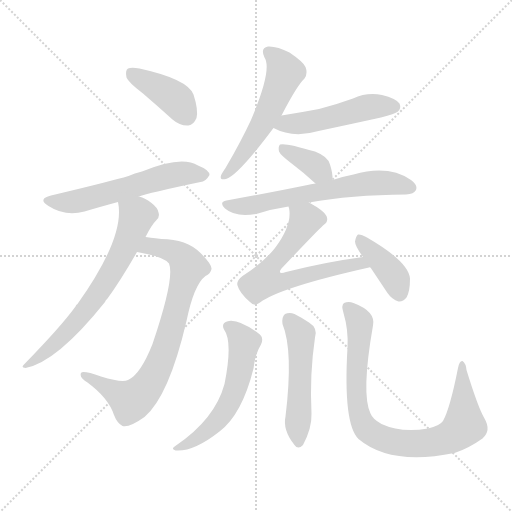
t = 0.00 s
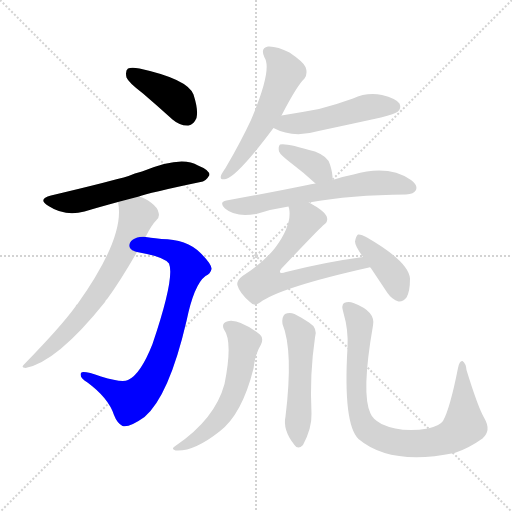
t = 1.86 s
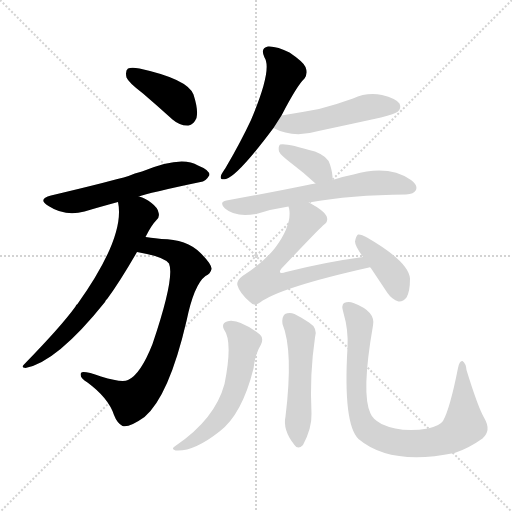
t = 3.71 s
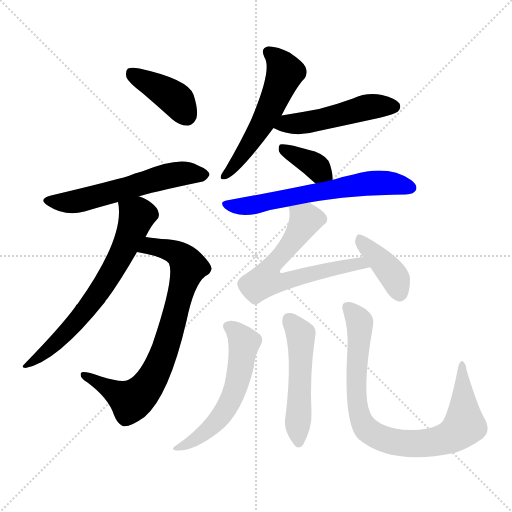
t = 5.57 s
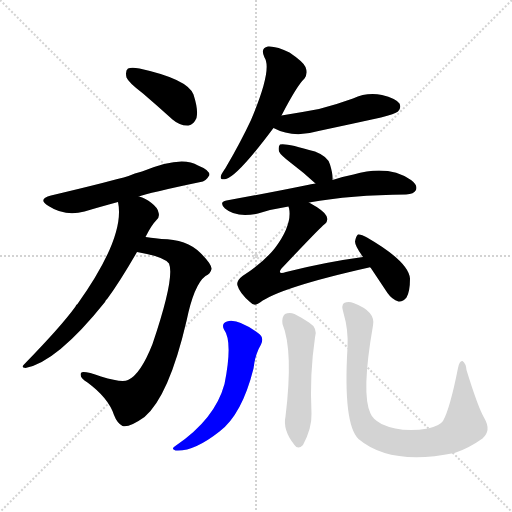
t = 7.43 s
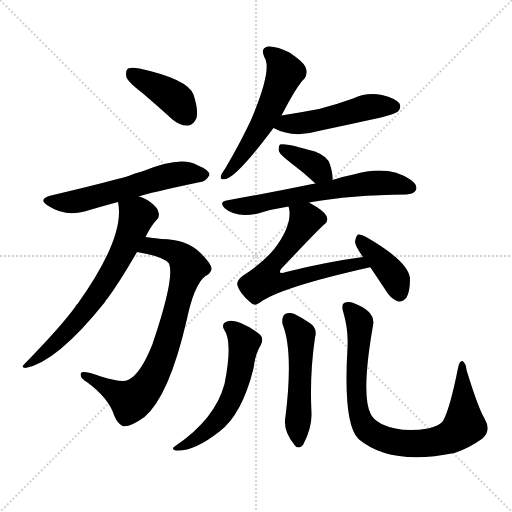
t = 9.29 s

The animated SVG that drew these frames (rendered in a browser with its animation timeline set to each time). Animation: 13 CSS @keyframes rules; one cycle of 9.29 s.

<svg version="1.1" viewBox="0 0 1024 1024" xmlns="http://www.w3.org/2000/svg">
  <g stroke="lightgray" stroke-dasharray="1,1" stroke-width="1" transform="scale(4, 4)">
    <line x1="0" y1="0" x2="256" y2="256"></line>
    <line x1="256" y1="0" x2="0" y2="256"></line>
    <line x1="128" y1="0" x2="128" y2="256"></line>
    <line x1="0" y1="128" x2="256" y2="128"></line>
  </g>
<g transform="scale(1, -1) translate(0, -900)">
   <style type="text/css">
    @keyframes keyframes0 {
      from {
       stroke: blue;
       stroke-dashoffset: 399;
       stroke-width: 128;
       }
       56% {
       animation-timing-function: step-end;
       stroke: blue;
       stroke-dashoffset: 0;
       stroke-width: 128;
       }
       to {
       stroke: black;
       stroke-width: 1024;
       }
       }
       #make-me-a-hanzi-animation-0 {
         animation: keyframes0 0.574707s both;
         animation-delay: 0.000000s;
         animation-timing-function: linear;
       }
    @keyframes keyframes1 {
      from {
       stroke: blue;
       stroke-dashoffset: 573;
       stroke-width: 128;
       }
       65% {
       animation-timing-function: step-end;
       stroke: blue;
       stroke-dashoffset: 0;
       stroke-width: 128;
       }
       to {
       stroke: black;
       stroke-width: 1024;
       }
       }
       #make-me-a-hanzi-animation-1 {
         animation: keyframes1 0.716309s both;
         animation-delay: 0.574707s;
         animation-timing-function: linear;
       }
    @keyframes keyframes2 {
      from {
       stroke: blue;
       stroke-dashoffset: 772;
       stroke-width: 128;
       }
       72% {
       animation-timing-function: step-end;
       stroke: blue;
       stroke-dashoffset: 0;
       stroke-width: 128;
       }
       to {
       stroke: black;
       stroke-width: 1024;
       }
       }
       #make-me-a-hanzi-animation-2 {
         animation: keyframes2 0.878255s both;
         animation-delay: 1.291016s;
         animation-timing-function: linear;
       }
    @keyframes keyframes3 {
      from {
       stroke: blue;
       stroke-dashoffset: 671;
       stroke-width: 128;
       }
       69% {
       animation-timing-function: step-end;
       stroke: blue;
       stroke-dashoffset: 0;
       stroke-width: 128;
       }
       to {
       stroke: black;
       stroke-width: 1024;
       }
       }
       #make-me-a-hanzi-animation-3 {
         animation: keyframes3 0.796061s both;
         animation-delay: 2.169271s;
         animation-timing-function: linear;
       }
    @keyframes keyframes4 {
      from {
       stroke: blue;
       stroke-dashoffset: 549;
       stroke-width: 128;
       }
       64% {
       animation-timing-function: step-end;
       stroke: blue;
       stroke-dashoffset: 0;
       stroke-width: 128;
       }
       to {
       stroke: black;
       stroke-width: 1024;
       }
       }
       #make-me-a-hanzi-animation-4 {
         animation: keyframes4 0.696777s both;
         animation-delay: 2.965332s;
         animation-timing-function: linear;
       }
    @keyframes keyframes5 {
      from {
       stroke: blue;
       stroke-dashoffset: 492;
       stroke-width: 128;
       }
       62% {
       animation-timing-function: step-end;
       stroke: blue;
       stroke-dashoffset: 0;
       stroke-width: 128;
       }
       to {
       stroke: black;
       stroke-width: 1024;
       }
       }
       #make-me-a-hanzi-animation-5 {
         animation: keyframes5 0.650391s both;
         animation-delay: 3.662109s;
         animation-timing-function: linear;
       }
    @keyframes keyframes6 {
      from {
       stroke: blue;
       stroke-dashoffset: 366;
       stroke-width: 128;
       }
       54% {
       animation-timing-function: step-end;
       stroke: blue;
       stroke-dashoffset: 0;
       stroke-width: 128;
       }
       to {
       stroke: black;
       stroke-width: 1024;
       }
       }
       #make-me-a-hanzi-animation-6 {
         animation: keyframes6 0.547852s both;
         animation-delay: 4.312500s;
         animation-timing-function: linear;
       }
    @keyframes keyframes7 {
      from {
       stroke: blue;
       stroke-dashoffset: 632;
       stroke-width: 128;
       }
       67% {
       animation-timing-function: step-end;
       stroke: blue;
       stroke-dashoffset: 0;
       stroke-width: 128;
       }
       to {
       stroke: black;
       stroke-width: 1024;
       }
       }
       #make-me-a-hanzi-animation-7 {
         animation: keyframes7 0.764323s both;
         animation-delay: 4.860352s;
         animation-timing-function: linear;
       }
    @keyframes keyframes8 {
      from {
       stroke: blue;
       stroke-dashoffset: 645;
       stroke-width: 128;
       }
       68% {
       animation-timing-function: step-end;
       stroke: blue;
       stroke-dashoffset: 0;
       stroke-width: 128;
       }
       to {
       stroke: black;
       stroke-width: 1024;
       }
       }
       #make-me-a-hanzi-animation-8 {
         animation: keyframes8 0.774902s both;
         animation-delay: 5.624674s;
         animation-timing-function: linear;
       }
    @keyframes keyframes9 {
      from {
       stroke: blue;
       stroke-dashoffset: 392;
       stroke-width: 128;
       }
       56% {
       animation-timing-function: step-end;
       stroke: blue;
       stroke-dashoffset: 0;
       stroke-width: 128;
       }
       to {
       stroke: black;
       stroke-width: 1024;
       }
       }
       #make-me-a-hanzi-animation-9 {
         animation: keyframes9 0.569010s both;
         animation-delay: 6.399577s;
         animation-timing-function: linear;
       }
    @keyframes keyframes10 {
      from {
       stroke: blue;
       stroke-dashoffset: 565;
       stroke-width: 128;
       }
       65% {
       animation-timing-function: step-end;
       stroke: blue;
       stroke-dashoffset: 0;
       stroke-width: 128;
       }
       to {
       stroke: black;
       stroke-width: 1024;
       }
       }
       #make-me-a-hanzi-animation-10 {
         animation: keyframes10 0.709798s both;
         animation-delay: 6.968587s;
         animation-timing-function: linear;
       }
    @keyframes keyframes11 {
      from {
       stroke: blue;
       stroke-dashoffset: 511;
       stroke-width: 128;
       }
       62% {
       animation-timing-function: step-end;
       stroke: blue;
       stroke-dashoffset: 0;
       stroke-width: 128;
       }
       to {
       stroke: black;
       stroke-width: 1024;
       }
       }
       #make-me-a-hanzi-animation-11 {
         animation: keyframes11 0.665853s both;
         animation-delay: 7.678385s;
         animation-timing-function: linear;
       }
    @keyframes keyframes12 {
      from {
       stroke: blue;
       stroke-dashoffset: 849;
       stroke-width: 128;
       }
       73% {
       animation-timing-function: step-end;
       stroke: blue;
       stroke-dashoffset: 0;
       stroke-width: 128;
       }
       to {
       stroke: black;
       stroke-width: 1024;
       }
       }
       #make-me-a-hanzi-animation-12 {
         animation: keyframes12 0.940918s both;
         animation-delay: 8.344238s;
         animation-timing-function: linear;
       }
</style>
<path d="M 286.0 713.0 Q 314.0 689.0 345.0 661.0 Q 360.0 648.0 377.0 649.0 Q 387.0 650.0 393.0 664.0 Q 397.0 680.0 387.0 711.0 Q 375.0 742.0 279.0 763.0 Q 263.0 766.0 256.0 763.0 Q 250.0 759.0 253.0 745.0 Q 257.0 735.0 286.0 713.0 Z" fill="lightgray"></path> 
<path d="M 278.0 507.0 Q 296.0 514.0 401.0 536.0 Q 411.0 536.0 419.0 550.0 Q 419.0 560.0 396.0 569.0 Q 363.0 590.0 284.0 557.0 Q 269.0 554.0 257.0 548.0 Q 224.0 538.0 102.0 509.0 Q 74.0 502.0 97.0 488.0 Q 131.0 466.0 169.0 477.0 Q 199.0 486.0 236.0 496.0 L 278.0 507.0 Z" fill="lightgray"></path> 
<path d="M 274.0 396.0 Q 328.0 387.0 338.0 373.0 Q 350.0 345.0 305.0 212.0 Q 281.0 151.0 256.0 140.0 Q 244.0 134.0 202.0 147.0 Q 165.0 160.0 162.0 154.0 Q 158.0 145.0 175.0 135.0 Q 217.0 104.0 228.0 70.0 Q 234.0 54.0 245.0 48.0 Q 258.0 44.0 289.0 66.0 Q 338.0 108.0 373.0 258.0 Q 388.0 331.0 411.0 348.0 Q 421.0 352.0 423.0 362.0 Q 424.0 371.0 401.0 394.0 Q 373.0 422.0 323.0 422.0 Q 296.0 425.0 291.0 426.0 C 261.0 430.0 245.0 402.0 274.0 396.0 Z" fill="lightgray"></path> 
<path d="M 291.0 426.0 Q 303.0 450.0 313.0 460.0 Q 320.0 466.0 317.0 475.0 Q 316.0 484.0 303.0 494.0 Q 291.0 504.0 278.0 507.0 C 250.0 518.0 232.0 524.0 236.0 496.0 Q 251.0 427.0 155.0 292.0 Q 152.0 291.0 151.0 287.0 Q 123.0 248.0 48.0 171.0 Q 41.0 165.0 51.0 164.0 Q 114.0 176.0 210.0 296.0 Q 211.0 300.0 215.0 303.0 Q 240.0 337.0 274.0 396.0 L 291.0 426.0 Z" fill="lightgray"></path> 
<path d="M 563.0 669.0 Q 594.0 729.0 609.0 743.0 Q 616.0 753.0 611.0 766.0 Q 607.0 776.0 579.0 795.0 Q 554.0 808.0 536.0 807.0 Q 520.0 804.0 529.0 785.0 Q 545.0 761.0 502.0 660.0 Q 481.0 615.0 451.0 564.0 Q 444.0 554.0 442.0 549.0 Q 439.0 539.0 452.0 542.0 Q 476.0 549.0 547.0 644.0 L 563.0 669.0 Z" fill="lightgray"></path> 
<path d="M 547.0 644.0 Q 586.0 623.0 637.0 638.0 Q 698.0 651.0 762.0 665.0 Q 790.0 672.0 796.0 677.0 Q 803.0 684.0 799.0 693.0 Q 792.0 703.0 764.0 710.0 Q 734.0 716.0 706.0 703.0 Q 673.0 691.0 638.0 682.0 Q 601.0 675.0 563.0 669.0 C 533.0 664.0 520.0 657.0 547.0 644.0 Z" fill="lightgray"></path> 
<path d="M 665.0 540.0 Q 666.0 552.0 660.0 571.0 Q 656.0 587.0 630.0 597.0 Q 570.0 615.0 560.0 611.0 Q 556.0 607.0 558.0 597.0 Q 561.0 590.0 582.0 574.0 Q 606.0 556.0 631.0 533.0 C 653.0 513.0 664.0 510.0 665.0 540.0 Z" fill="lightgray"></path> 
<path d="M 618.0 495.0 Q 702.0 510.0 812.0 511.0 Q 828.0 512.0 832.0 520.0 Q 836.0 530.0 822.0 540.0 Q 777.0 571.0 707.0 551.0 Q 686.0 547.0 665.0 540.0 L 631.0 533.0 Q 621.0 532.0 615.0 530.0 Q 542.0 515.0 453.0 499.0 Q 437.0 496.0 450.0 483.0 Q 472.0 464.0 516.0 473.0 Q 544.0 482.0 577.0 487.0 L 618.0 495.0 Z" fill="lightgray"></path> 
<path d="M 726.0 386.0 Q 651.0 376.0 572.0 356.0 Q 563.0 353.0 560.0 355.0 Q 559.0 358.0 563.0 363.0 Q 632.0 436.0 646.0 449.0 Q 658.0 456.0 653.0 468.0 Q 649.0 478.0 618.0 495.0 C 592.0 510.0 572.0 517.0 577.0 487.0 Q 577.0 486.0 578.0 484.0 Q 585.0 451.0 550.0 404.0 Q 528.0 376.0 485.0 348.0 Q 472.0 338.0 475.0 329.0 Q 479.0 314.0 500.0 296.0 Q 509.0 286.0 520.0 295.0 Q 560.0 325.0 738.0 365.0 Q 739.0 366.0 741.0 365.0 C 771.0 370.0 756.0 390.0 726.0 386.0 Z" fill="lightgray"></path> 
<path d="M 741.0 365.0 Q 757.0 341.0 775.0 314.0 Q 784.0 301.0 797.0 297.0 Q 806.0 296.0 813.0 305.0 Q 820.0 317.0 820.0 343.0 Q 817.0 377.0 734.0 425.0 Q 722.0 432.0 716.0 431.0 Q 712.0 428.0 710.0 417.0 Q 710.0 408.0 726.0 386.0 L 741.0 365.0 Z" fill="lightgray"></path> 
<path d="M 448.0 241.0 Q 466.0 217.0 449.0 132.0 Q 430.0 62.0 352.0 9.0 Q 340.0 2.0 351.0 -1.0 Q 387.0 -4.0 439.0 37.0 Q 484.0 71.0 507.0 163.0 Q 510.0 191.0 522.0 211.0 Q 529.0 226.0 516.0 234.0 Q 474.0 264.0 454.0 257.0 Q 442.0 253.0 448.0 241.0 Z" fill="lightgray"></path> 
<path d="M 565.0 252.0 Q 587.0 198.0 571.0 67.0 Q 565.0 40.0 589.0 10.0 Q 596.0 0.0 606.0 10.0 Q 624.0 44.0 623.0 73.0 Q 619.0 151.0 630.0 225.0 Q 636.0 244.0 618.0 255.0 Q 603.0 265.0 589.0 272.0 Q 579.0 276.0 570.0 272.0 Q 563.0 266.0 565.0 252.0 Z" fill="lightgray"></path> 
<path d="M 969.0 63.0 Q 956.0 85.0 933.0 160.0 Q 932.0 173.0 925.0 178.0 Q 919.0 179.0 916.0 164.0 Q 900.0 83.0 886.0 58.0 Q 879.0 48.0 856.0 43.0 Q 802.0 34.0 763.0 52.0 Q 745.0 62.0 741.0 73.0 Q 722.0 112.0 746.0 249.0 Q 752.0 277.0 707.0 294.0 Q 697.0 298.0 688.0 294.0 Q 682.0 290.0 687.0 274.0 Q 697.0 240.0 695.0 205.0 Q 686.0 52.0 717.0 22.0 Q 781.0 -32.0 909.0 -6.0 Q 937.0 3.0 965.0 23.0 Q 983.0 39.0 969.0 63.0 Z" fill="lightgray"></path> 
      <clipPath id="make-me-a-hanzi-clip-0">
      <path d="M 286.0 713.0 Q 314.0 689.0 345.0 661.0 Q 360.0 648.0 377.0 649.0 Q 387.0 650.0 393.0 664.0 Q 397.0 680.0 387.0 711.0 Q 375.0 742.0 279.0 763.0 Q 263.0 766.0 256.0 763.0 Q 250.0 759.0 253.0 745.0 Q 257.0 735.0 286.0 713.0 Z" fill="lightgray"></path>
      </clipPath>
      <path clip-path="url(#make-me-a-hanzi-clip-0)" d="M 262.0 755.0 L 351.0 702.0 L 373.0 669.0 " fill="none" id="make-me-a-hanzi-animation-0" stroke-dasharray="271 542" stroke-linecap="round"></path>

      <clipPath id="make-me-a-hanzi-clip-1">
      <path d="M 278.0 507.0 Q 296.0 514.0 401.0 536.0 Q 411.0 536.0 419.0 550.0 Q 419.0 560.0 396.0 569.0 Q 363.0 590.0 284.0 557.0 Q 269.0 554.0 257.0 548.0 Q 224.0 538.0 102.0 509.0 Q 74.0 502.0 97.0 488.0 Q 131.0 466.0 169.0 477.0 Q 199.0 486.0 236.0 496.0 L 278.0 507.0 Z" fill="lightgray"></path>
      </clipPath>
      <path clip-path="url(#make-me-a-hanzi-clip-1)" d="M 98.0 499.0 L 146.0 496.0 L 348.0 551.0 L 408.0 550.0 " fill="none" id="make-me-a-hanzi-animation-1" stroke-dasharray="445 890" stroke-linecap="round"></path>

      <clipPath id="make-me-a-hanzi-clip-2">
      <path d="M 274.0 396.0 Q 328.0 387.0 338.0 373.0 Q 350.0 345.0 305.0 212.0 Q 281.0 151.0 256.0 140.0 Q 244.0 134.0 202.0 147.0 Q 165.0 160.0 162.0 154.0 Q 158.0 145.0 175.0 135.0 Q 217.0 104.0 228.0 70.0 Q 234.0 54.0 245.0 48.0 Q 258.0 44.0 289.0 66.0 Q 338.0 108.0 373.0 258.0 Q 388.0 331.0 411.0 348.0 Q 421.0 352.0 423.0 362.0 Q 424.0 371.0 401.0 394.0 Q 373.0 422.0 323.0 422.0 Q 296.0 425.0 291.0 426.0 C 261.0 430.0 245.0 402.0 274.0 396.0 Z" fill="lightgray"></path>
      </clipPath>
      <path clip-path="url(#make-me-a-hanzi-clip-2)" d="M 284.0 397.0 L 301.0 408.0 L 343.0 399.0 L 363.0 387.0 L 377.0 366.0 L 317.0 167.0 L 290.0 121.0 L 261.0 99.0 L 167.0 150.0 " fill="none" id="make-me-a-hanzi-animation-2" stroke-dasharray="644 1288" stroke-linecap="round"></path>

      <clipPath id="make-me-a-hanzi-clip-3">
      <path d="M 291.0 426.0 Q 303.0 450.0 313.0 460.0 Q 320.0 466.0 317.0 475.0 Q 316.0 484.0 303.0 494.0 Q 291.0 504.0 278.0 507.0 C 250.0 518.0 232.0 524.0 236.0 496.0 Q 251.0 427.0 155.0 292.0 Q 152.0 291.0 151.0 287.0 Q 123.0 248.0 48.0 171.0 Q 41.0 165.0 51.0 164.0 Q 114.0 176.0 210.0 296.0 Q 211.0 300.0 215.0 303.0 Q 240.0 337.0 274.0 396.0 L 291.0 426.0 Z" fill="lightgray"></path>
      </clipPath>
      <path clip-path="url(#make-me-a-hanzi-clip-3)" d="M 245.0 492.0 L 273.0 465.0 L 248.0 400.0 L 223.0 355.0 L 188.0 299.0 L 136.0 238.0 L 73.0 181.0 L 57.0 177.0 L 55.0 170.0 " fill="none" id="make-me-a-hanzi-animation-3" stroke-dasharray="543 1086" stroke-linecap="round"></path>

      <clipPath id="make-me-a-hanzi-clip-4">
      <path d="M 563.0 669.0 Q 594.0 729.0 609.0 743.0 Q 616.0 753.0 611.0 766.0 Q 607.0 776.0 579.0 795.0 Q 554.0 808.0 536.0 807.0 Q 520.0 804.0 529.0 785.0 Q 545.0 761.0 502.0 660.0 Q 481.0 615.0 451.0 564.0 Q 444.0 554.0 442.0 549.0 Q 439.0 539.0 452.0 542.0 Q 476.0 549.0 547.0 644.0 L 563.0 669.0 Z" fill="lightgray"></path>
      </clipPath>
      <path clip-path="url(#make-me-a-hanzi-clip-4)" d="M 538.0 794.0 L 551.0 786.0 L 570.0 755.0 L 523.0 647.0 L 470.0 570.0 L 449.0 549.0 " fill="none" id="make-me-a-hanzi-animation-4" stroke-dasharray="421 842" stroke-linecap="round"></path>

      <clipPath id="make-me-a-hanzi-clip-5">
      <path d="M 547.0 644.0 Q 586.0 623.0 637.0 638.0 Q 698.0 651.0 762.0 665.0 Q 790.0 672.0 796.0 677.0 Q 803.0 684.0 799.0 693.0 Q 792.0 703.0 764.0 710.0 Q 734.0 716.0 706.0 703.0 Q 673.0 691.0 638.0 682.0 Q 601.0 675.0 563.0 669.0 C 533.0 664.0 520.0 657.0 547.0 644.0 Z" fill="lightgray"></path>
      </clipPath>
      <path clip-path="url(#make-me-a-hanzi-clip-5)" d="M 556.0 647.0 L 624.0 656.0 L 743.0 687.0 L 787.0 687.0 " fill="none" id="make-me-a-hanzi-animation-5" stroke-dasharray="364 728" stroke-linecap="round"></path>

      <clipPath id="make-me-a-hanzi-clip-6">
      <path d="M 665.0 540.0 Q 666.0 552.0 660.0 571.0 Q 656.0 587.0 630.0 597.0 Q 570.0 615.0 560.0 611.0 Q 556.0 607.0 558.0 597.0 Q 561.0 590.0 582.0 574.0 Q 606.0 556.0 631.0 533.0 C 653.0 513.0 664.0 510.0 665.0 540.0 Z" fill="lightgray"></path>
      </clipPath>
      <path clip-path="url(#make-me-a-hanzi-clip-6)" d="M 564.0 603.0 L 615.0 578.0 L 658.0 547.0 " fill="none" id="make-me-a-hanzi-animation-6" stroke-dasharray="238 476" stroke-linecap="round"></path>

      <clipPath id="make-me-a-hanzi-clip-7">
      <path d="M 618.0 495.0 Q 702.0 510.0 812.0 511.0 Q 828.0 512.0 832.0 520.0 Q 836.0 530.0 822.0 540.0 Q 777.0 571.0 707.0 551.0 Q 686.0 547.0 665.0 540.0 L 631.0 533.0 Q 621.0 532.0 615.0 530.0 Q 542.0 515.0 453.0 499.0 Q 437.0 496.0 450.0 483.0 Q 472.0 464.0 516.0 473.0 Q 544.0 482.0 577.0 487.0 L 618.0 495.0 Z" fill="lightgray"></path>
      </clipPath>
      <path clip-path="url(#make-me-a-hanzi-clip-7)" d="M 452.0 491.0 L 492.0 487.0 L 736.0 533.0 L 796.0 532.0 L 822.0 524.0 " fill="none" id="make-me-a-hanzi-animation-7" stroke-dasharray="504 1008" stroke-linecap="round"></path>

      <clipPath id="make-me-a-hanzi-clip-8">
      <path d="M 726.0 386.0 Q 651.0 376.0 572.0 356.0 Q 563.0 353.0 560.0 355.0 Q 559.0 358.0 563.0 363.0 Q 632.0 436.0 646.0 449.0 Q 658.0 456.0 653.0 468.0 Q 649.0 478.0 618.0 495.0 C 592.0 510.0 572.0 517.0 577.0 487.0 Q 577.0 486.0 578.0 484.0 Q 585.0 451.0 550.0 404.0 Q 528.0 376.0 485.0 348.0 Q 472.0 338.0 475.0 329.0 Q 479.0 314.0 500.0 296.0 Q 509.0 286.0 520.0 295.0 Q 560.0 325.0 738.0 365.0 Q 739.0 366.0 741.0 365.0 C 771.0 370.0 756.0 390.0 726.0 386.0 Z" fill="lightgray"></path>
      </clipPath>
      <path clip-path="url(#make-me-a-hanzi-clip-8)" d="M 584.0 488.0 L 611.0 460.0 L 585.0 417.0 L 542.0 366.0 L 530.0 339.0 L 575.0 338.0 L 690.0 369.0 L 720.0 373.0 L 726.0 366.0 " fill="none" id="make-me-a-hanzi-animation-8" stroke-dasharray="517 1034" stroke-linecap="round"></path>

      <clipPath id="make-me-a-hanzi-clip-9">
      <path d="M 741.0 365.0 Q 757.0 341.0 775.0 314.0 Q 784.0 301.0 797.0 297.0 Q 806.0 296.0 813.0 305.0 Q 820.0 317.0 820.0 343.0 Q 817.0 377.0 734.0 425.0 Q 722.0 432.0 716.0 431.0 Q 712.0 428.0 710.0 417.0 Q 710.0 408.0 726.0 386.0 L 741.0 365.0 Z" fill="lightgray"></path>
      </clipPath>
      <path clip-path="url(#make-me-a-hanzi-clip-9)" d="M 719.0 422.0 L 787.0 349.0 L 798.0 314.0 " fill="none" id="make-me-a-hanzi-animation-9" stroke-dasharray="264 528" stroke-linecap="round"></path>

      <clipPath id="make-me-a-hanzi-clip-10">
      <path d="M 448.0 241.0 Q 466.0 217.0 449.0 132.0 Q 430.0 62.0 352.0 9.0 Q 340.0 2.0 351.0 -1.0 Q 387.0 -4.0 439.0 37.0 Q 484.0 71.0 507.0 163.0 Q 510.0 191.0 522.0 211.0 Q 529.0 226.0 516.0 234.0 Q 474.0 264.0 454.0 257.0 Q 442.0 253.0 448.0 241.0 Z" fill="lightgray"></path>
      </clipPath>
      <path clip-path="url(#make-me-a-hanzi-clip-10)" d="M 456.0 247.0 L 488.0 215.0 L 466.0 109.0 L 446.0 73.0 L 421.0 44.0 L 357.0 3.0 " fill="none" id="make-me-a-hanzi-animation-10" stroke-dasharray="437 874" stroke-linecap="round"></path>

      <clipPath id="make-me-a-hanzi-clip-11">
      <path d="M 565.0 252.0 Q 587.0 198.0 571.0 67.0 Q 565.0 40.0 589.0 10.0 Q 596.0 0.0 606.0 10.0 Q 624.0 44.0 623.0 73.0 Q 619.0 151.0 630.0 225.0 Q 636.0 244.0 618.0 255.0 Q 603.0 265.0 589.0 272.0 Q 579.0 276.0 570.0 272.0 Q 563.0 266.0 565.0 252.0 Z" fill="lightgray"></path>
      </clipPath>
      <path clip-path="url(#make-me-a-hanzi-clip-11)" d="M 577.0 262.0 L 601.0 231.0 L 598.0 15.0 " fill="none" id="make-me-a-hanzi-animation-11" stroke-dasharray="383 766" stroke-linecap="round"></path>

      <clipPath id="make-me-a-hanzi-clip-12">
      <path d="M 969.0 63.0 Q 956.0 85.0 933.0 160.0 Q 932.0 173.0 925.0 178.0 Q 919.0 179.0 916.0 164.0 Q 900.0 83.0 886.0 58.0 Q 879.0 48.0 856.0 43.0 Q 802.0 34.0 763.0 52.0 Q 745.0 62.0 741.0 73.0 Q 722.0 112.0 746.0 249.0 Q 752.0 277.0 707.0 294.0 Q 697.0 298.0 688.0 294.0 Q 682.0 290.0 687.0 274.0 Q 697.0 240.0 695.0 205.0 Q 686.0 52.0 717.0 22.0 Q 781.0 -32.0 909.0 -6.0 Q 937.0 3.0 965.0 23.0 Q 983.0 39.0 969.0 63.0 Z" fill="lightgray"></path>
      </clipPath>
      <path clip-path="url(#make-me-a-hanzi-clip-12)" d="M 694.0 287.0 L 719.0 255.0 L 712.0 127.0 L 717.0 78.0 L 731.0 44.0 L 756.0 27.0 L 788.0 16.0 L 844.0 13.0 L 894.0 23.0 L 915.0 35.0 L 929.0 49.0 L 925.0 172.0 " fill="none" id="make-me-a-hanzi-animation-12" stroke-dasharray="721 1442" stroke-linecap="round"></path>

</g>
</svg>
